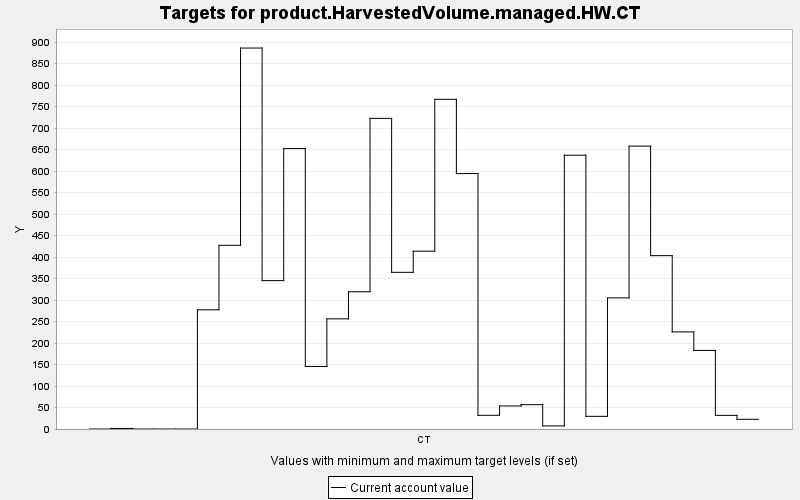

Data behind this chart, as committed beside it:
TARGET, PERIOD, YEAR, PERIODWIDTH, MINIMUM, MAXIMUM, MINWEIGHT, MAXWEIGHT, CURRENT, SUMMARY
product.HarvestedVolume.managed.HW.CT, 0, 0, 10.0, 0.0, 10000, 1.0, 1.0, 0.0, 0.0
product.HarvestedVolume.managed.HW.CT, 1, 10, 10.0, 0.0, 10000, 1.0, 1.0, 1.311, 0.0
product.HarvestedVolume.managed.HW.CT, 2, 20, 10.0, 0.0, 10000, 1.0, 1.0, 0.0, 0.0
product.HarvestedVolume.managed.HW.CT, 3, 30, 10.0, 0.0, 10000, 1.0, 1.0, 0.0, 0.0
product.HarvestedVolume.managed.HW.CT, 4, 40, 10.0, 0.0, 10000, 1.0, 1.0, 0.0, 0.0
product.HarvestedVolume.managed.HW.CT, 5, 50, 10.0, 0.0, 10000, 1.0, 1.0, 277.2, 0.0
product.HarvestedVolume.managed.HW.CT, 6, 60, 10.0, 0.0, 10000, 1.0, 1.0, 427.2, 0.0
product.HarvestedVolume.managed.HW.CT, 7, 70, 10.0, 0.0, 10000, 1.0, 1.0, 886.1, 0.0
product.HarvestedVolume.managed.HW.CT, 8, 80, 10.0, 0.0, 10000, 1.0, 1.0, 345.2, 0.0
product.HarvestedVolume.managed.HW.CT, 9, 90, 10.0, 0.0, 10000, 1.0, 1.0, 652.3, 0.0
product.HarvestedVolume.managed.HW.CT, 10, 100, 10.0, 0.0, 10000, 1.0, 1.0, 145.4, 0.0
product.HarvestedVolume.managed.HW.CT, 11, 110, 10.0, 0.0, 10000, 1.0, 1.0, 256.2, 0.0
product.HarvestedVolume.managed.HW.CT, 12, 120, 10.0, 0.0, 10000, 1.0, 1.0, 319.2, 0.0
product.HarvestedVolume.managed.HW.CT, 13, 130, 10.0, 0.0, 10000, 1.0, 1.0, 722.5, 0.0
product.HarvestedVolume.managed.HW.CT, 14, 140, 10.0, 0.0, 10000, 1.0, 1.0, 364.4, 0.0
product.HarvestedVolume.managed.HW.CT, 15, 150, 10.0, 0.0, 10000, 1.0, 1.0, 413.6, 0.0
product.HarvestedVolume.managed.HW.CT, 16, 160, 10.0, 0.0, 10000, 1.0, 1.0, 766.8, 0.0
product.HarvestedVolume.managed.HW.CT, 17, 170, 10.0, 0.0, 10000, 1.0, 1.0, 594.1, 0.0
product.HarvestedVolume.managed.HW.CT, 18, 180, 10.0, 0.0, 10000, 1.0, 1.0, 31.85, 0.0
product.HarvestedVolume.managed.HW.CT, 19, 190, 10.0, 0.0, 10000, 1.0, 1.0, 53.64, 0.0
product.HarvestedVolume.managed.HW.CT, 20, 200, 10.0, 0.0, 10000, 1.0, 1.0, 56.55, 0.0
product.HarvestedVolume.managed.HW.CT, 21, 210, 10.0, 0.0, 10000, 1.0, 1.0, 7.202, 0.0
product.HarvestedVolume.managed.HW.CT, 22, 220, 10.0, 0.0, 10000, 1.0, 1.0, 636.9, 0.0
product.HarvestedVolume.managed.HW.CT, 23, 230, 10.0, 0.0, 10000, 1.0, 1.0, 29.46, 0.0
product.HarvestedVolume.managed.HW.CT, 24, 240, 10.0, 0.0, 10000, 1.0, 1.0, 305, 0.0
product.HarvestedVolume.managed.HW.CT, 25, 250, 10.0, 0.0, 10000, 1.0, 1.0, 658, 0.0
product.HarvestedVolume.managed.HW.CT, 26, 260, 10.0, 0.0, 10000, 1.0, 1.0, 403.2, 0.0
product.HarvestedVolume.managed.HW.CT, 27, 270, 10.0, 0.0, 10000, 1.0, 1.0, 225.8, 0.0
product.HarvestedVolume.managed.HW.CT, 28, 280, 10.0, 0.0, 10000, 1.0, 1.0, 182.8, 0.0
product.HarvestedVolume.managed.HW.CT, 29, 290, 10.0, 0.0, 10000, 1.0, 1.0, 31.74, 0.0
product.HarvestedVolume.managed.HW.CT, 30, 300, 10.0, 0.0, 10000, 1.0, 1.0, 22.6, 0.0
